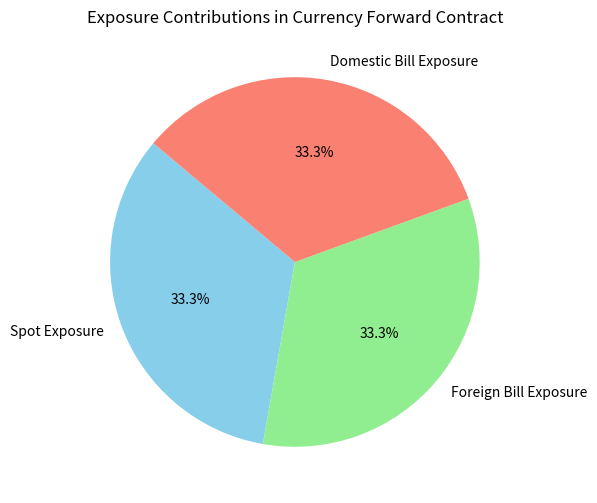
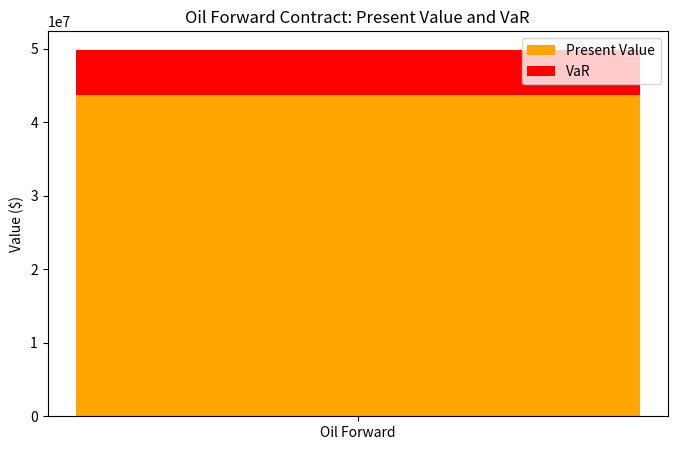
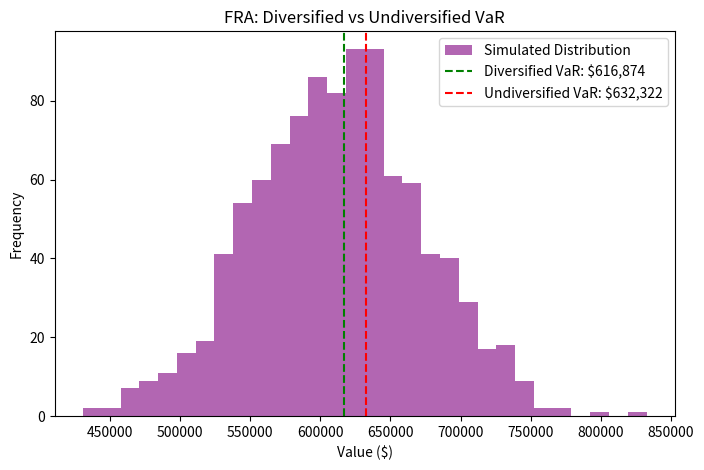

These figures' Python source, in order:
import numpy as np
import pandas as pd
from scipy.stats import norm
import matplotlib.pyplot as plt

class VaRMapper:
    def __init__(self):
        """Initialize VaR mapping calculator"""
        self.confidence_level = 0.95
        self.z_score = norm.ppf(self.confidence_level)

    # Section 1: Currency Forward Contract VaR
    def calculate_forward_contract_var(self, spot_price, forward_price, notional,
                                       spot_vol, r_domestic, r_foreign,
                                       bill_vol_domestic, bill_vol_foreign,
                                       correlations, time_to_maturity):
        """
        Calculate VaR for currency forward contract
        """
        # Calculate discount factors
        df_domestic = np.exp(-r_domestic * time_to_maturity)
        df_foreign = np.exp(-r_foreign * time_to_maturity)

        # Calculate present values
        spot_exposure = notional * spot_price * df_foreign
        foreign_bill_exposure = spot_exposure
        domestic_bill_exposure = -notional * forward_price * df_domestic

        # Calculate individual VaRs
        spot_var = abs(spot_exposure * spot_vol)
        foreign_bill_var = abs(foreign_bill_exposure * bill_vol_foreign)
        domestic_bill_var = abs(domestic_bill_exposure * bill_vol_domestic)

        # Calculate undiversified VaR
        undiversified_var = spot_var + foreign_bill_var + domestic_bill_var

        # Calculate diversified VaR using correlation matrix
        variance = (spot_var**2 +
                   foreign_bill_var**2 +
                   domestic_bill_var**2 +
                   2 * spot_var * foreign_bill_var * correlations['spot_foreign'] +
                   2 * spot_var * domestic_bill_var * correlations['spot_domestic'] +
                   2 * foreign_bill_var * domestic_bill_var * correlations['foreign_domestic'])

        diversified_var = np.sqrt(variance)

        return {
            'spot_exposure': spot_exposure,
            'foreign_bill_exposure': foreign_bill_exposure,
            'domestic_bill_exposure': domestic_bill_exposure,
            'spot_var': spot_var,
            'foreign_bill_var': foreign_bill_var,
            'domestic_bill_var': domestic_bill_var,
            'undiversified_var': undiversified_var,
            'diversified_var': diversified_var
        }

    # Section 2: Commodity Forward Contract VaR
    def calculate_commodity_forward_var(self, price, quantity, vol, time_to_maturity, r):
        """
        Calculate VaR for commodity forward contract
        """
        present_value = quantity * price * np.exp(-r * time_to_maturity)
        var = present_value * vol

        return {
            'present_value': present_value,
            'var': var
        }

    # Section 3: Forward Rate Agreement (FRA) VaR
    def calculate_fra_var(self, notional, short_rate, long_rate,
                          short_vol, long_vol, correlation,
                          time_to_short, time_to_long):
        """
        Calculate VaR for Forward Rate Agreement
        """
        # Calculate present values
        df_short = 1 / (1 + short_rate/200)  # Using discrete compounding
        present_value = notional * df_short

        # Calculate individual VaRs
        short_var = abs(present_value * short_vol)
        long_var = abs(present_value * long_vol)

        # Calculate undiversified VaR
        undiversified_var = short_var + long_var

        # Calculate diversified VaR
        variance = short_var**2 + long_var**2 + 2 * correlation * short_var * long_var
        diversified_var = np.sqrt(variance)

        return {
            'present_value': present_value,
            'short_var': short_var,
            'long_var': long_var,
            'undiversified_var': undiversified_var,
            'diversified_var': diversified_var
        }

# Example usage
# Main function to demonstrate VaR mapping

def main():
    var_mapper = VaRMapper()

    # Example 1: Currency Forward (EUR/USD)
    print("1. EUR/USD Forward Contract Example")
    forward_results = var_mapper.calculate_forward_contract_var(
        spot_price=1.2877,
        forward_price=1.3009,
        notional=100_000_000,  # EUR 100M
        spot_vol=0.045381,
        r_domestic=0.033304,
        r_foreign=0.022810,
        bill_vol_domestic=0.002121,
        bill_vol_foreign=0.001396,
        correlations={
            'spot_foreign': 0.1289,
            'spot_domestic': 0.0400,
            'foreign_domestic': -0.0583
        },
        time_to_maturity=1.0
    )
    print(f"Diversified VaR: ${forward_results['diversified_var']:,.0f}")
    print(f"Undiversified VaR: ${forward_results['undiversified_var']:,.0f}")

    # Check and handle negative exposure values
    exposures = [forward_results['spot_exposure'],
                forward_results['foreign_bill_exposure'],
                forward_results['domestic_bill_exposure']]
    exposures = [abs(x) for x in exposures]  # Convert negative values to positive for pie chart

    # Visualization: Pie Chart for Exposures
    labels = ['Spot Exposure', 'Foreign Bill Exposure', 'Domestic Bill Exposure']
    plt.figure(figsize=(6, 6))
    plt.pie(exposures, labels=labels, autopct='%1.1f%%', startangle=140, colors=['skyblue', 'lightgreen', 'salmon'])
    plt.title('Exposure Contributions in Currency Forward Contract')
    plt.show()

    # Example 2: Oil Forward Contract
    print("\n2. Oil Forward Contract Example")
    oil_results = var_mapper.calculate_commodity_forward_var(
        price=45.2,
        quantity=1_000_000,  # 1M barrels
        vol=0.1405,  # 14.05%
        time_to_maturity=1.0,
        r=0.033304
    )
    print(f"Present Value: ${oil_results['present_value']:,.0f}")
    print(f"VaR: ${oil_results['var']:,.0f}")

    # Visualization: Stacked Bar Chart for Present Value and VaR
    plt.figure(figsize=(8, 5))
    plt.bar(['Oil Forward'], [oil_results['present_value']], color='orange', label='Present Value')
    plt.bar(['Oil Forward'], [oil_results['var']], color='red', bottom=[oil_results['present_value']], label='VaR')
    plt.title('Oil Forward Contract: Present Value and VaR')
    plt.ylabel('Value ($)')
    plt.legend()
    plt.show()

    # Example 3: FRA
    print("\n3. Forward Rate Agreement Example")
    fra_results = var_mapper.calculate_fra_var(
        notional=100_000_000,  # USD 100M
        short_rate=0.056250,   # 5.6250%
        long_rate=0.058125,    # 5.8125%
        short_vol=0.001629,
        long_vol=0.004696,
        correlation=0.8738,
        time_to_short=0.5,
        time_to_long=1.0
    )
    print(f"Diversified VaR: ${fra_results['diversified_var']:,.0f}")
    print(f"Undiversified VaR: ${fra_results['undiversified_var']:,.0f}")

    # Visualization: Histogram with VaR Thresholds
    fra_components = np.random.normal(loc=fra_results['diversified_var'], scale=fra_results['diversified_var']*0.1, size=1000)
    plt.figure(figsize=(8, 5))
    plt.hist(fra_components, bins=30, alpha=0.6, color='purple', label='Simulated Distribution')
    plt.axvline(fra_results['diversified_var'], color='green', linestyle='--', label=f'Diversified VaR: ${fra_results["diversified_var"]:,.0f}')
    plt.axvline(fra_results['undiversified_var'], color='red', linestyle='--', label=f'Undiversified VaR: ${fra_results["undiversified_var"]:,.0f}')
    plt.title('FRA: Diversified vs Undiversified VaR')
    plt.xlabel('Value ($)')
    plt.ylabel('Frequency')
    plt.legend()
    plt.show()

if __name__ == "__main__":
    main()
